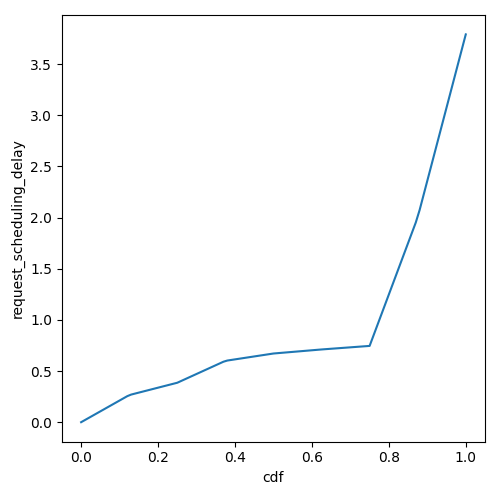

Data behind this chart, as committed beside it:
cdf, request_scheduling_delay
0.0, 0.0
0.01, 0.0212
0.02, 0.0424
0.03, 0.0636
0.04, 0.0848
0.05, 0.106
0.06, 0.1272
0.07, 0.1484
0.08, 0.1696
0.09, 0.1908
0.1, 0.212
0.11, 0.2332
0.12, 0.2544
0.13, 0.2698
0.14, 0.2795
0.15, 0.2891
0.16, 0.2987
0.17, 0.3084
0.18, 0.318
0.19, 0.3277
0.2, 0.3373
0.21, 0.347
0.22, 0.3566
0.23, 0.3662
0.24, 0.3759
0.25, 0.3855
0.26, 0.4026
0.27, 0.4198
0.28, 0.4369
0.29, 0.454
0.3, 0.4711
0.31, 0.4882
0.32, 0.5054
0.33, 0.5225
0.34, 0.5396
0.35, 0.5567
0.36, 0.5738
0.37, 0.5909
0.38, 0.6024
0.39, 0.6081
0.4, 0.6138
0.41, 0.6196
0.42, 0.6253
0.43, 0.631
0.44, 0.6368
0.45, 0.6425
0.46, 0.6482
0.47, 0.6539
0.48, 0.6597
0.49, 0.6654
0.5, 0.6711
0.51, 0.6743
0.52, 0.6775
0.53, 0.6806
0.54, 0.6838
0.55, 0.687
0.56, 0.6901
0.57, 0.6933
0.58, 0.6965
0.59, 0.6996
... 41 more rows
